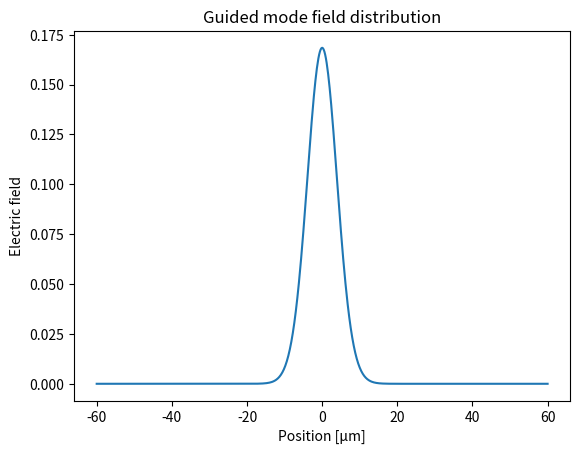

Source code (Python):
'''Homework 1, Computational Photonics, SS 2024:  FD mode solver. 1+1=2D
'''
import numpy as np
import matplotlib.pyplot as plt
import scipy as sp
import scipy.sparse as sps
from scipy.sparse.linalg import eigs


def guided_modes_1DTE(prm, k0, h):
    """Computes the effective permittivity of a TE polarized guided eigenmode.
    All dimensions are in µm.
    Note that modes are filtered to match the requirement that
    their effective permittivity is larger than the substrate (cladding).
    
    Parameters
    ----------
    prm : 1d-array
        Dielectric permittivity in the x-direction
    k0 : float
        Free space wavenumber
    h : float
        Spatial discretization
    
    Returns
    -------
    eff_eps : 1d-array
        Effective permittivity vector of calculated modes
    guided : 2d-array
        Field distributions of the guided eigenmodes
    """
    dt = np.common_type(np.array([prm]))
    # Construct the matrix M and B for the gernerlized eigenvalue problem
    M  = np.zeros((len(prm),len(prm)), dtype = dt)
    for i in range(len(prm)):
        M[i][i] =  -2/(h**2) + (k0**2) * prm[i]
        if i > 0:
            M[i][i-1] = 1/(h**2) 
        if i < len(prm) - 1:
            M[i][i+1] = 1/(h**2)
    M  = (1/(k0**2)) * M
    # M[0,0] = M[-1,-1] = 1
    # M[0,1] = M[-1,-2] = 0
    # B = np.eye(len(prm))
    # B[0,0] = B[-1,-1] = 0
    # eff_eps, guided = sp.linalg.eig(M, B)
    # print(M)
    # print(B)
    eff_eps, guided = np.linalg.eig(M)
    return eff_eps, guided

# Define the parameters
grid_size     = 120
number_points = 601
h             = grid_size/(number_points - 1)
lam           = 0.78
k0            = 2*np.pi/lam
e_substrate   = 2.25
delta_e       = 1.5e-2
w             = 15.0
xx            = np.linspace( -grid_size/2, grid_size/2, number_points )
prm           = e_substrate + delta_e * np.exp(-(xx/w)**2)

# Compute the eigenvalues and eigenvectors
eff_eps, guided = guided_modes_1DTE(prm, k0, h)

# Filter the eigenvalues and eigenvectors
## Find the indices of the eigenvalues within the given range
indices = np.where((eff_eps >= e_substrate) & (eff_eps <= e_substrate + delta_e))[0]

## Extract the eigenvalues and eigenvectors within the range
selected_eff_eps = eff_eps[indices]
selected_guided = (np.transpose(guided))[indices]
print('selected_eff_eps: ', selected_eff_eps)
print('selected_guided: ', selected_guided)
 

# Plot the eigenvalues and eigenvectors
x = xx
y = selected_guided[0]
plt.plot(x, y)
plt.xlabel('Position [µm]')
plt.ylabel('Electric field')
plt.title('Guided mode field distribution')
plt.show()
